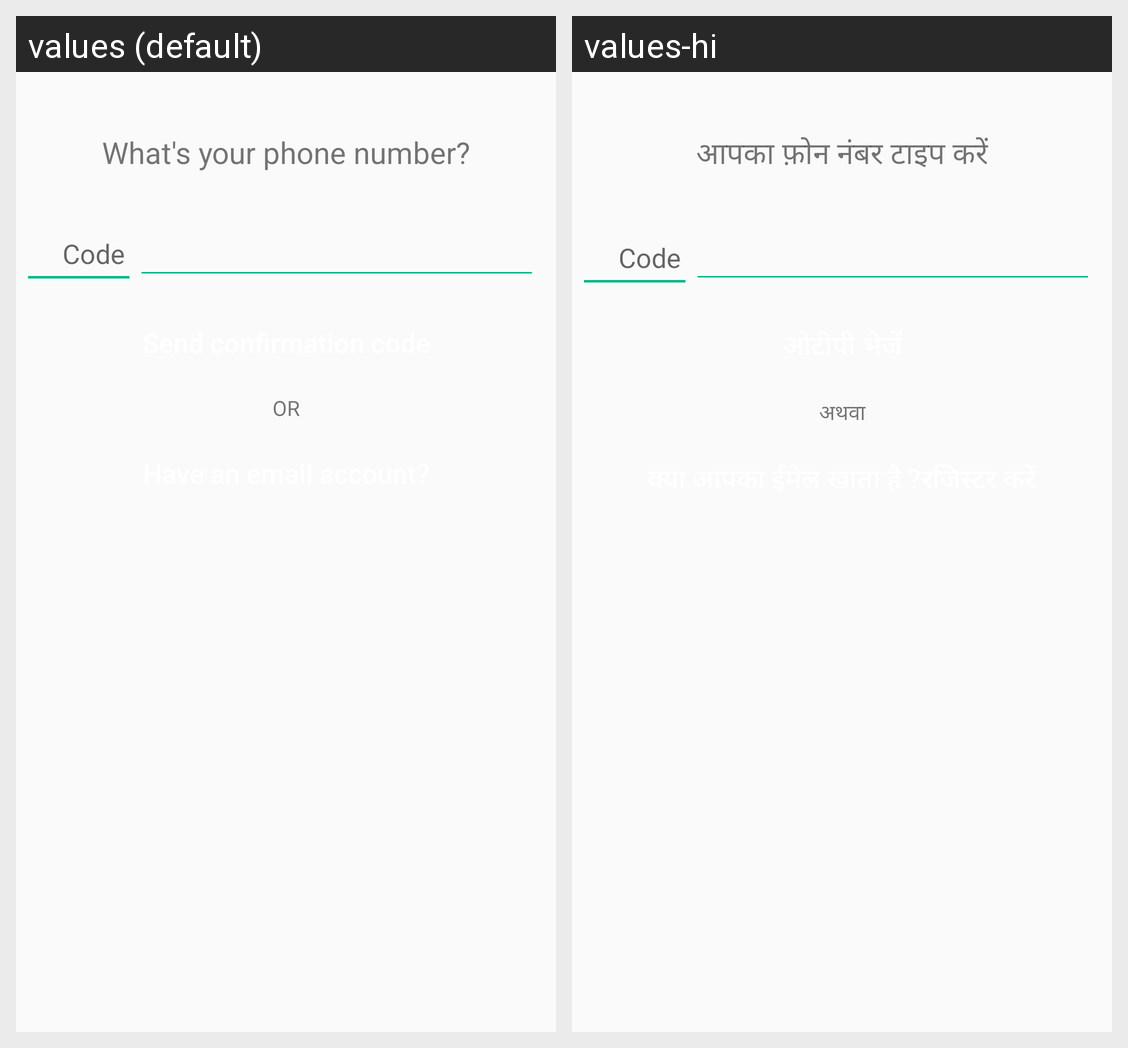

For this localized Android screen grid, give each drawn string resource with its value in every locale shown.
Android screen res/layout/activity_phone_number.xml rendered under 2 locales, left to right: values (default), values-hi. Device: Nexus 5 (rendered at 1080×1920; each locale shown at half size, 540×960, under a caption strip naming it); theme AppTheme.
Strings drawn on this screen, with the default value and each locale's value (text and hints the layout hard-codes, and strings that could not be matched under every locale, appear in the picture but are not listed):

ask_for_no_msg
  values: What's your phone number?
  values-hi: आपका फ़ोन नंबर टाइप करें

code
  values: Code
  values-hi: Code

or_tv
  values: OR
  values-hi: अथवा
